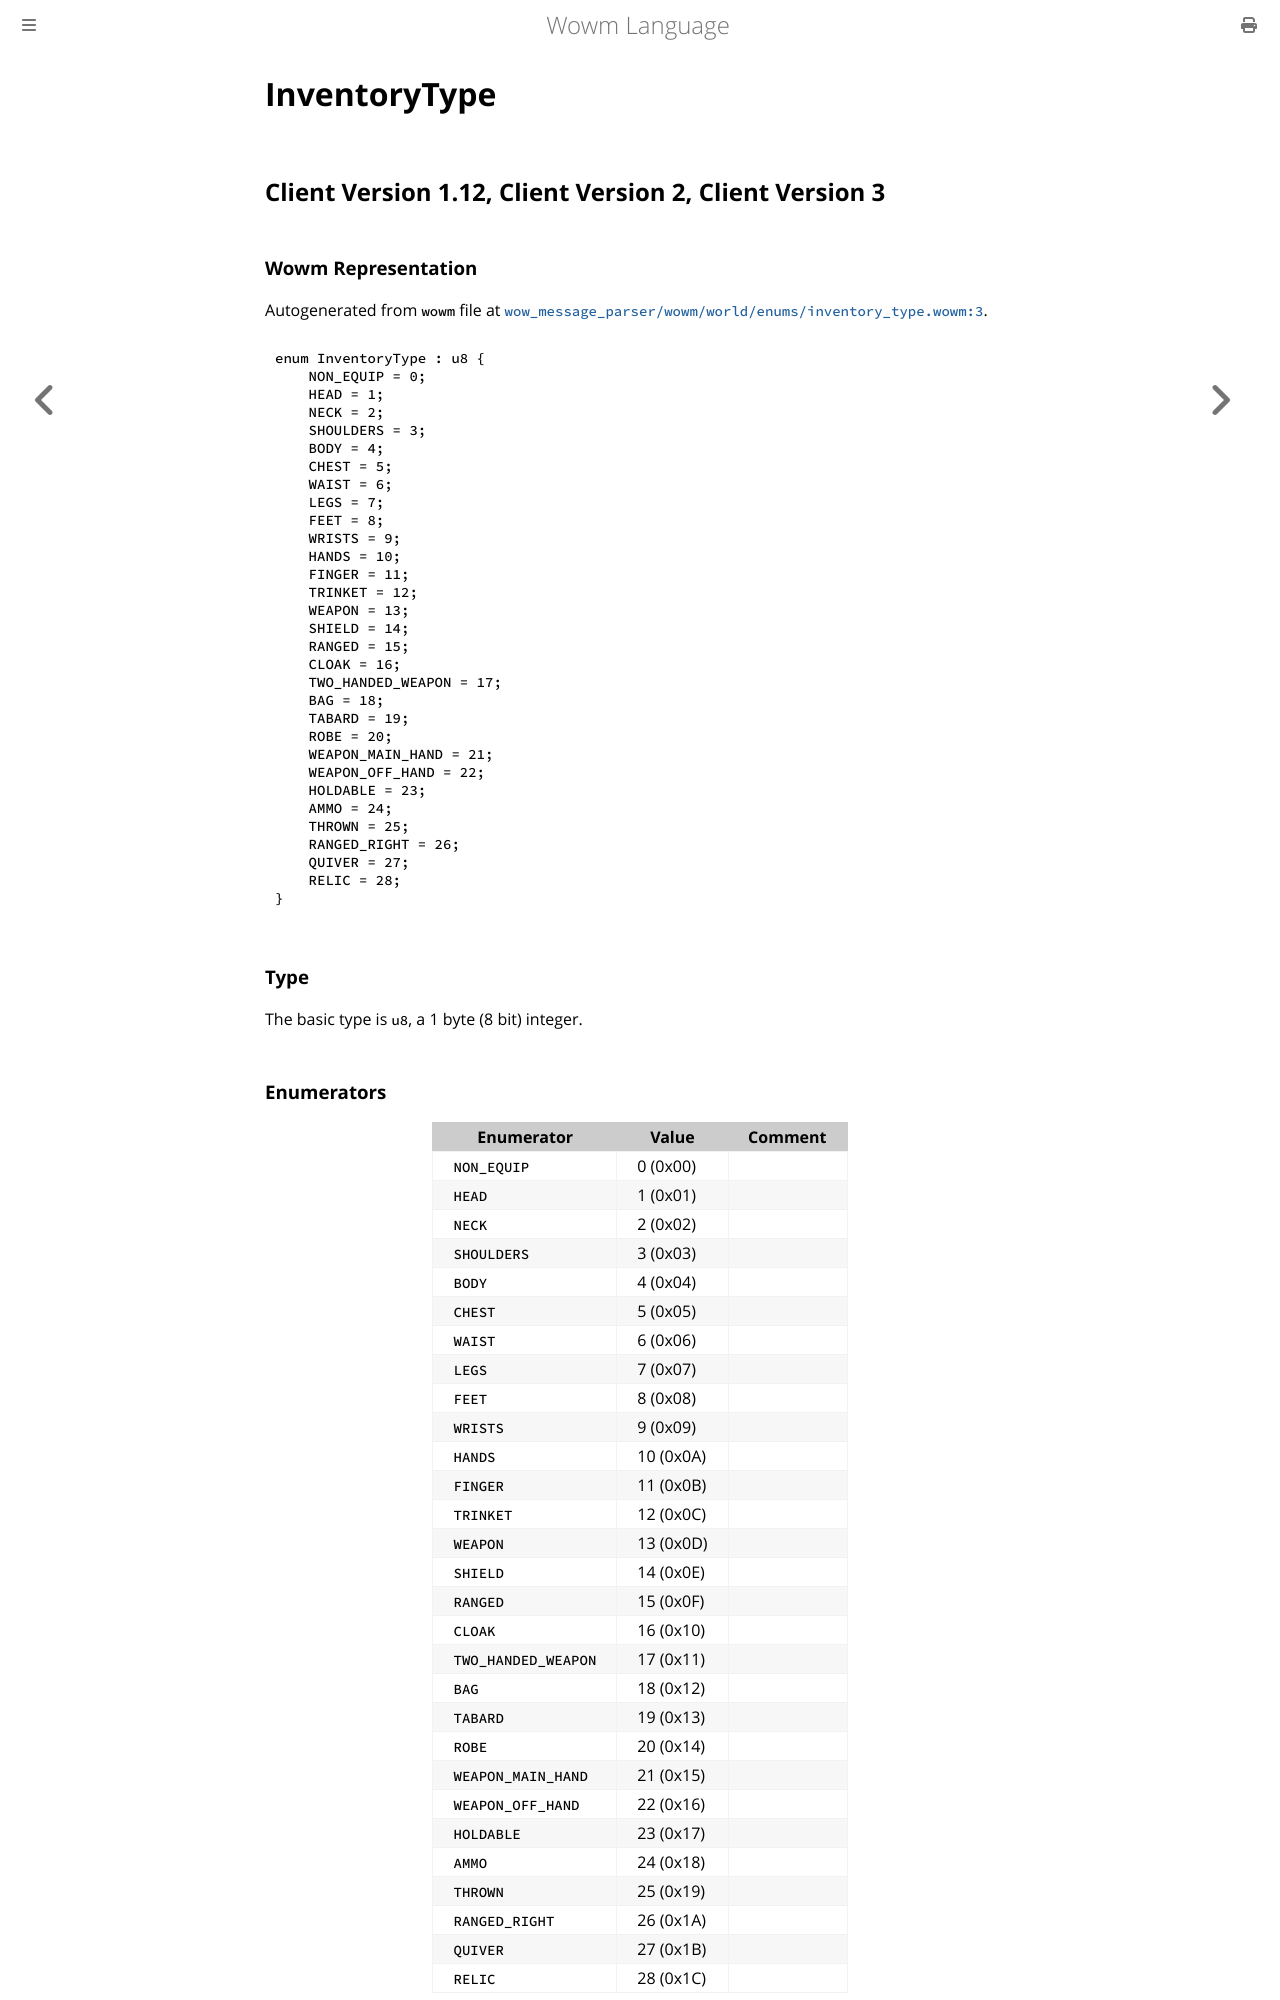

repository: gtker/wow_messages · page: docs/inventorytype.html · generator: mdbook

# InventoryType

## Client Version 1.12, Client Version 2, Client Version 3

### Wowm Representation

Autogenerated from `wowm` file at [`wow_message_parser/wowm/world/enums/inventory_type.wowm:3`](https://github.com/gtker/wow_messages/tree/main/wow_message_parser/wowm/world/enums/inventory_type.wowm#L3).

```rust,ignore
enum InventoryType : u8 {
    NON_EQUIP = 0;
    HEAD = 1;
    NECK = 2;
    SHOULDERS = 3;
    BODY = 4;
    CHEST = 5;
    WAIST = 6;
    LEGS = 7;
    FEET = 8;
    WRISTS = 9;
    HANDS = 10;
    FINGER = 11;
    TRINKET = 12;
    WEAPON = 13;
    SHIELD = 14;
    RANGED = 15;
    CLOAK = 16;
    TWO_HANDED_WEAPON = 17;
    BAG = 18;
    TABARD = 19;
    ROBE = 20;
    WEAPON_MAIN_HAND = 21;
    WEAPON_OFF_HAND = 22;
    HOLDABLE = 23;
    AMMO = 24;
    THROWN = 25;
    RANGED_RIGHT = 26;
    QUIVER = 27;
    RELIC = 28;
}
```
### Type
The basic type is `u8`, a 1 byte (8 bit) integer.
